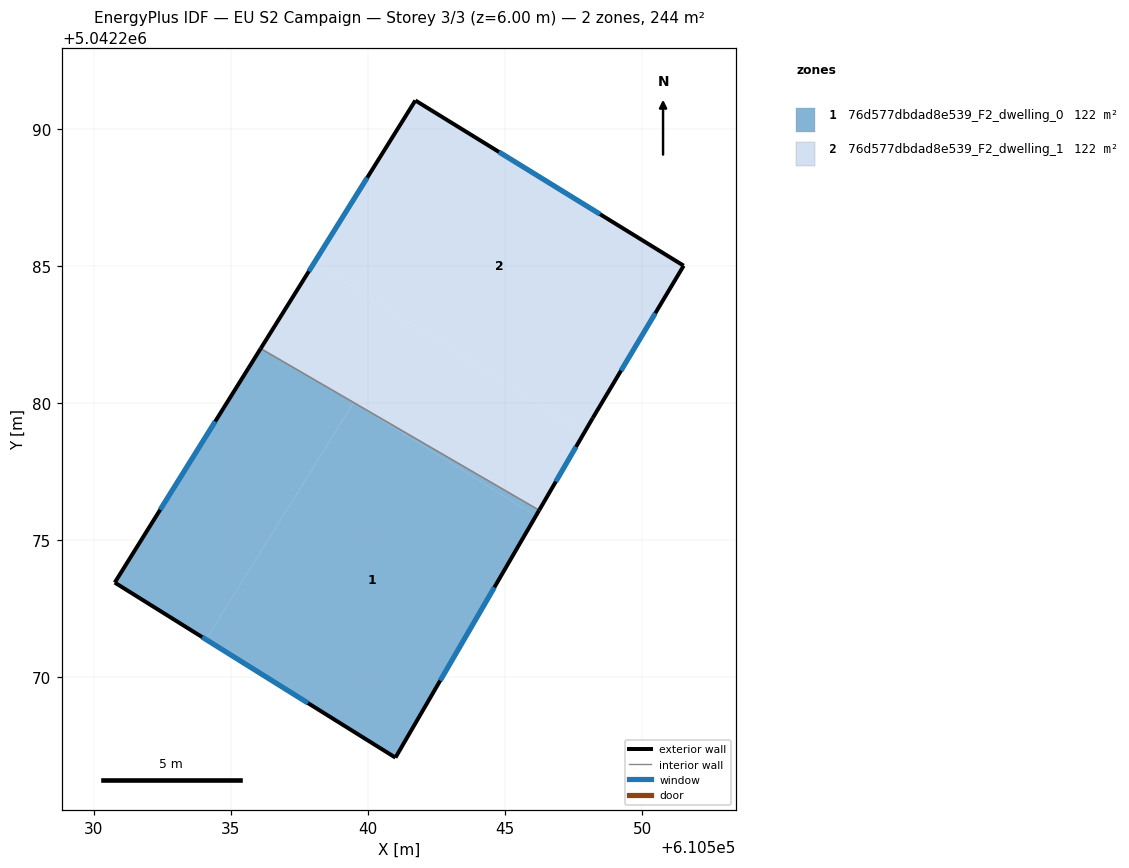
=== STOREY PLAN SPEC (per zone: floor XY polygon, exterior-wall plan segments, windows/doors) ===
zone 1: 76d577dbdad8e539_F2_dwelling_0  (122.1 m²)
  floor: (610546.12, 5042275.88) (610541.00, 5042267.07) (610534.09, 5042271.38) (610539.48, 5042280.02)
  floor: (610546.25, 5042276.09) (610546.12, 5042275.88) (610539.48, 5042280.02)
  floor: (610539.48, 5042280.02) (610534.09, 5042271.38) (610530.76, 5042273.46) (610536.09, 5042282.00)
  exterior wall: (610541.00, 5042267.07) – (610546.25, 5042276.09)  [10.4 m]
    window: (610542.64, 5042269.88) – (610544.61, 5042273.28)  [4.4 m²]
  exterior wall: (610530.76, 5042273.46) – (610541.00, 5042267.07)  [12.1 m]
    window: (610533.95, 5042271.47) – (610537.81, 5042269.06)  [5.1 m²]
  exterior wall: (610536.09, 5042282.00) – (610530.76, 5042273.46)  [10.1 m]
    window: (610534.43, 5042279.34) – (610532.42, 5042276.12)  [4.3 m²]
  interior walls: 1
zone 2: 76d577dbdad8e539_F2_dwelling_1  (122.1 m²)
  floor: (610547.90, 5042278.95) (610546.25, 5042276.09) (610536.09, 5042282.00) (610538.02, 5042285.10)
  floor: (610551.52, 5042285.02) (610548.20, 5042279.46) (610547.90, 5042278.95) (610538.02, 5042285.10) (610541.73, 5042291.05)
  exterior wall: (610541.73, 5042291.05) – (610536.09, 5042282.00)  [10.7 m]
    window: (610539.97, 5042288.23) – (610537.84, 5042284.82)  [4.5 m²]
  exterior wall: (610551.52, 5042285.02) – (610541.73, 5042291.05)  [11.5 m]
    window: (610548.47, 5042286.90) – (610544.78, 5042289.17)  [4.9 m²]
  exterior wall: (610548.20, 5042279.46) – (610551.52, 5042285.02)  [6.5 m]
    window: (610549.23, 5042281.19) – (610550.49, 5042283.29)  [2.8 m²]
  exterior wall: (610546.25, 5042276.09) – (610548.20, 5042279.46)  [3.9 m]
    window: (610546.86, 5042277.14) – (610547.59, 5042278.41)  [1.7 m²]
  interior walls: 1

=== DERIVED (storey summary) ===
Building: EU S2 Campaign
Storey: 3 of 3  (floor level z = 6.00 m)
Storey gross floor area: 244.1 m²
Zones on this storey: 2
  - 76d577dbdad8e539_F2_dwelling_0: floor 122.1 m²; exterior wall 32.6 m (97.7 m²); 3 window(s) 13.9 m²; WWR 14.2%
  - 76d577dbdad8e539_F2_dwelling_1: floor 122.1 m²; exterior wall 32.5 m (97.6 m²); 4 window(s) 13.9 m²; WWR 14.2%
Zone adjacency (shared interzone walls):
  - 76d577dbdad8e539_F2_dwelling_0 ↔ 76d577dbdad8e539_F2_dwelling_1